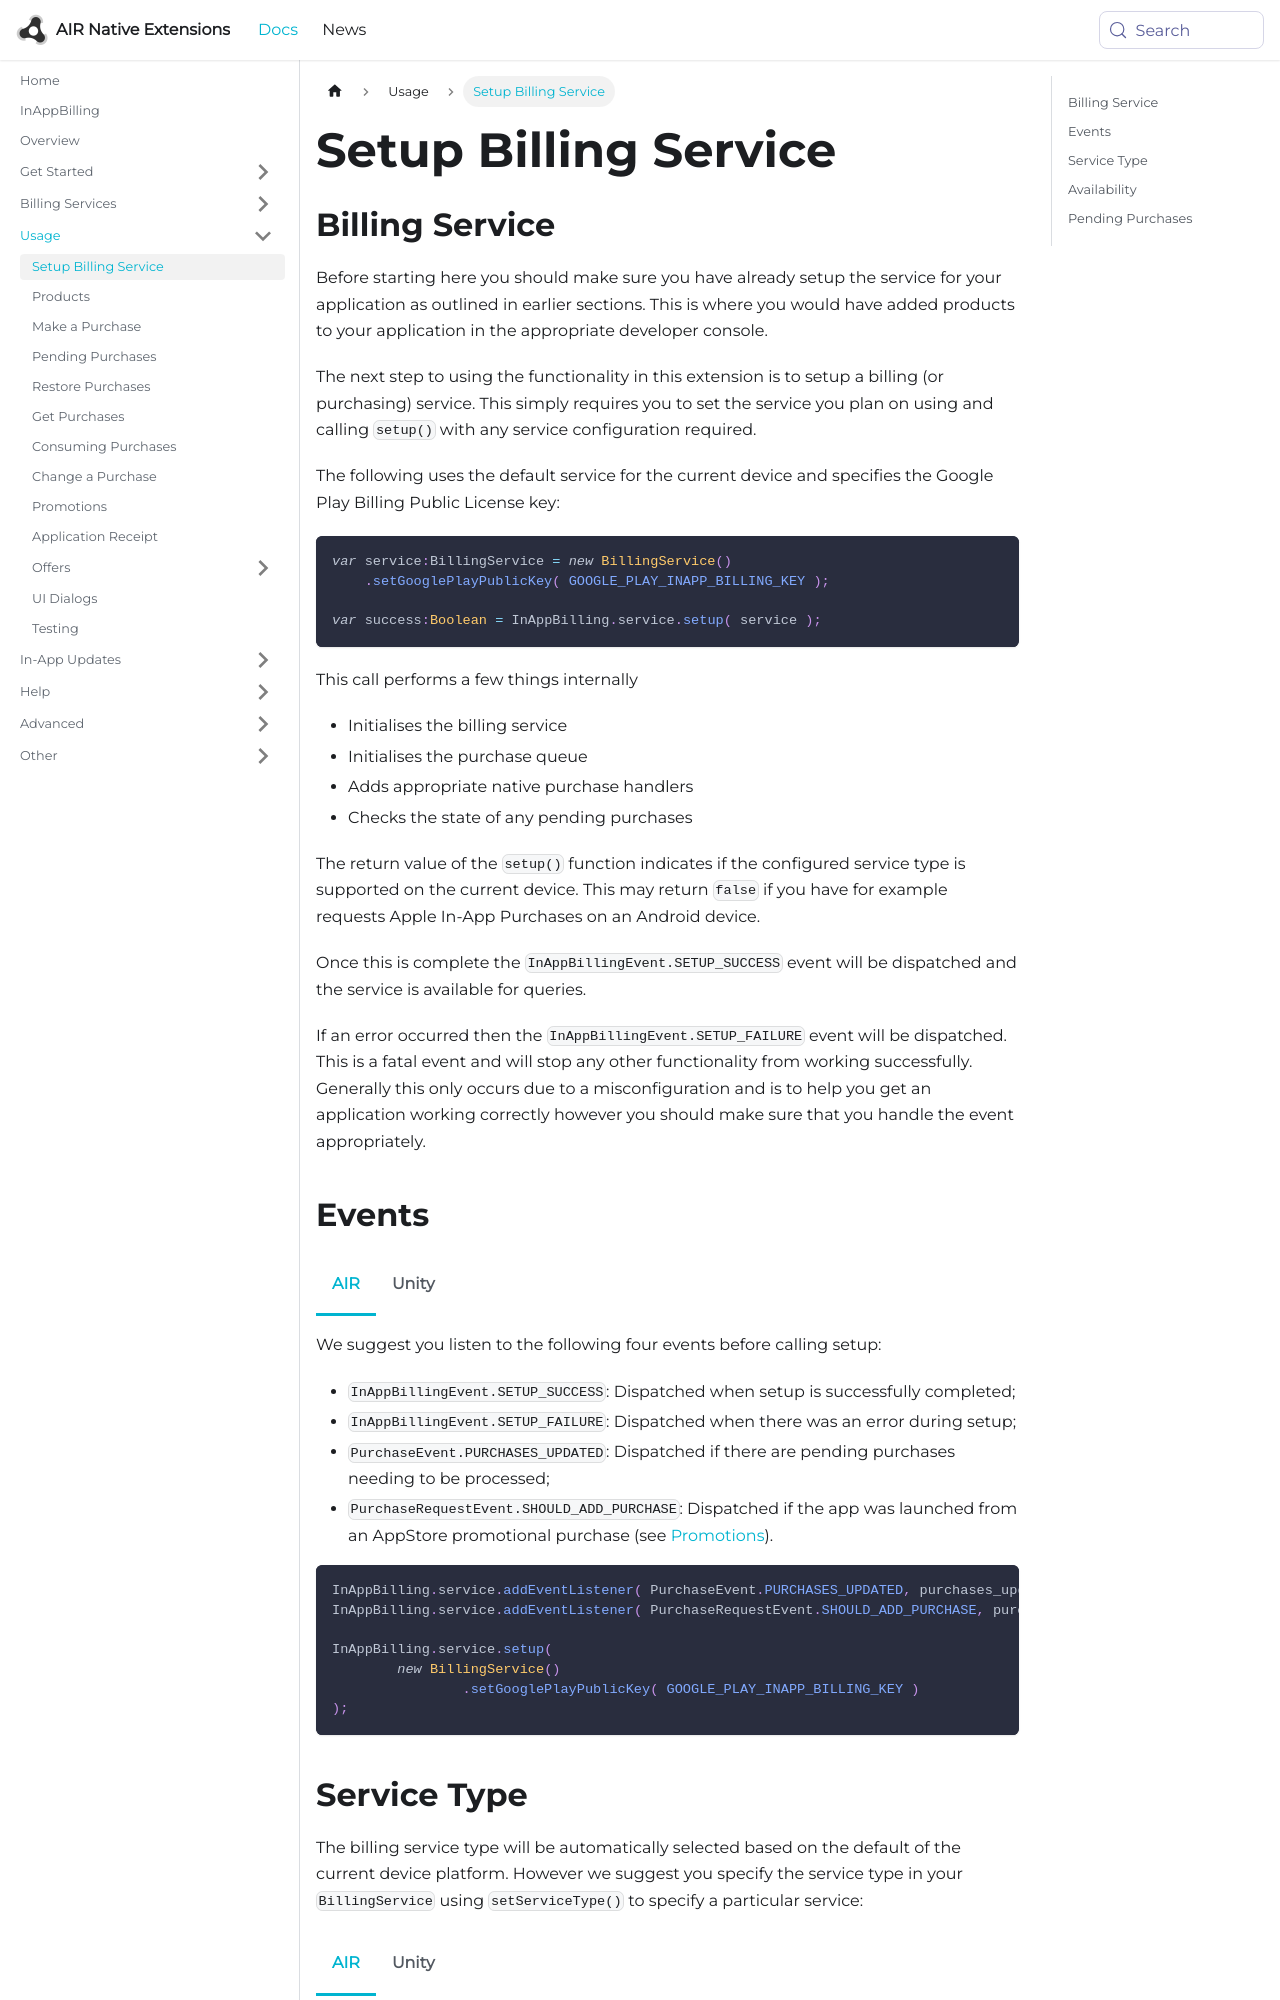

repository: airnativeextensions/nativeextensions-documentation · page: docs/inappbilling/billing-service/index.html · generator: docusaurus

---
title: Setup Billing Service
sidebar_label: Setup Billing Service
---

## Billing Service

Before starting here you should make sure you have already setup the service for your application 
as outlined in earlier sections. 
This is where you would have added products to your application in the appropriate developer console.

The next step to using the functionality in this extension is to setup a billing (or purchasing) service. 
This simply requires you to set the service you plan on using and calling `setup()` with any service configuration required.

The following uses the default service for the current device and specifies the Google Play Billing Public License key:

```actionscript
var service:BillingService = new BillingService()
    .setGooglePlayPublicKey( GOOGLE_PLAY_INAPP_BILLING_KEY );

var success:Boolean = InAppBilling.service.setup( service );
```

This call performs a few things internally 

- Initialises the billing service
- Initialises the purchase queue 
- Adds appropriate native purchase handlers
- Checks the state of any pending purchases

The return value of the `setup()` function indicates if the configured service type is supported on 
the current device. This may return `false` if you have for example requests Apple In-App Purchases on
an Android device. 

Once this is complete the `InAppBillingEvent.SETUP_SUCCESS` event will be dispatched and the service
is available for queries.

If an error occurred then the `InAppBillingEvent.SETUP_FAILURE` event will be dispatched. This is a fatal
event and will stop any other functionality from working successfully. Generally this only occurs due 
to a misconfiguration and is to help you get an application working correctly however you should make 
sure that you handle the event appropriately.
